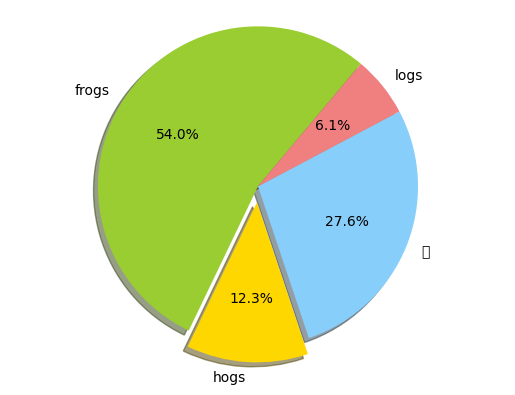

This figure's Python source:
# -*- coding: utf-8 -*-
'''
饼图
'''

import matplotlib.pyplot as plt

# 为了在图表中能够显示中文和负号等，需要下面一段设置：
plt.rcParams['font.sans-serif'] = ['SimHei']  # 用来正常显示中文标签
plt.rcParams['axes.unicode_minus'] = False  # 用来正常显示负号

labels = 'frogs', 'hogs', '狗', 'logs'
sizes = 88, 20, 45, 10
colors = 'yellowgreen', 'gold', 'lightskyblue', 'lightcoral'
explode = 0, 0.1, 0, 0
plt.pie(sizes, explode=explode, labels=labels, colors=colors, autopct='%1.1f%%', shadow=True, startangle=50)
plt.axis('equal')
plt.show()
